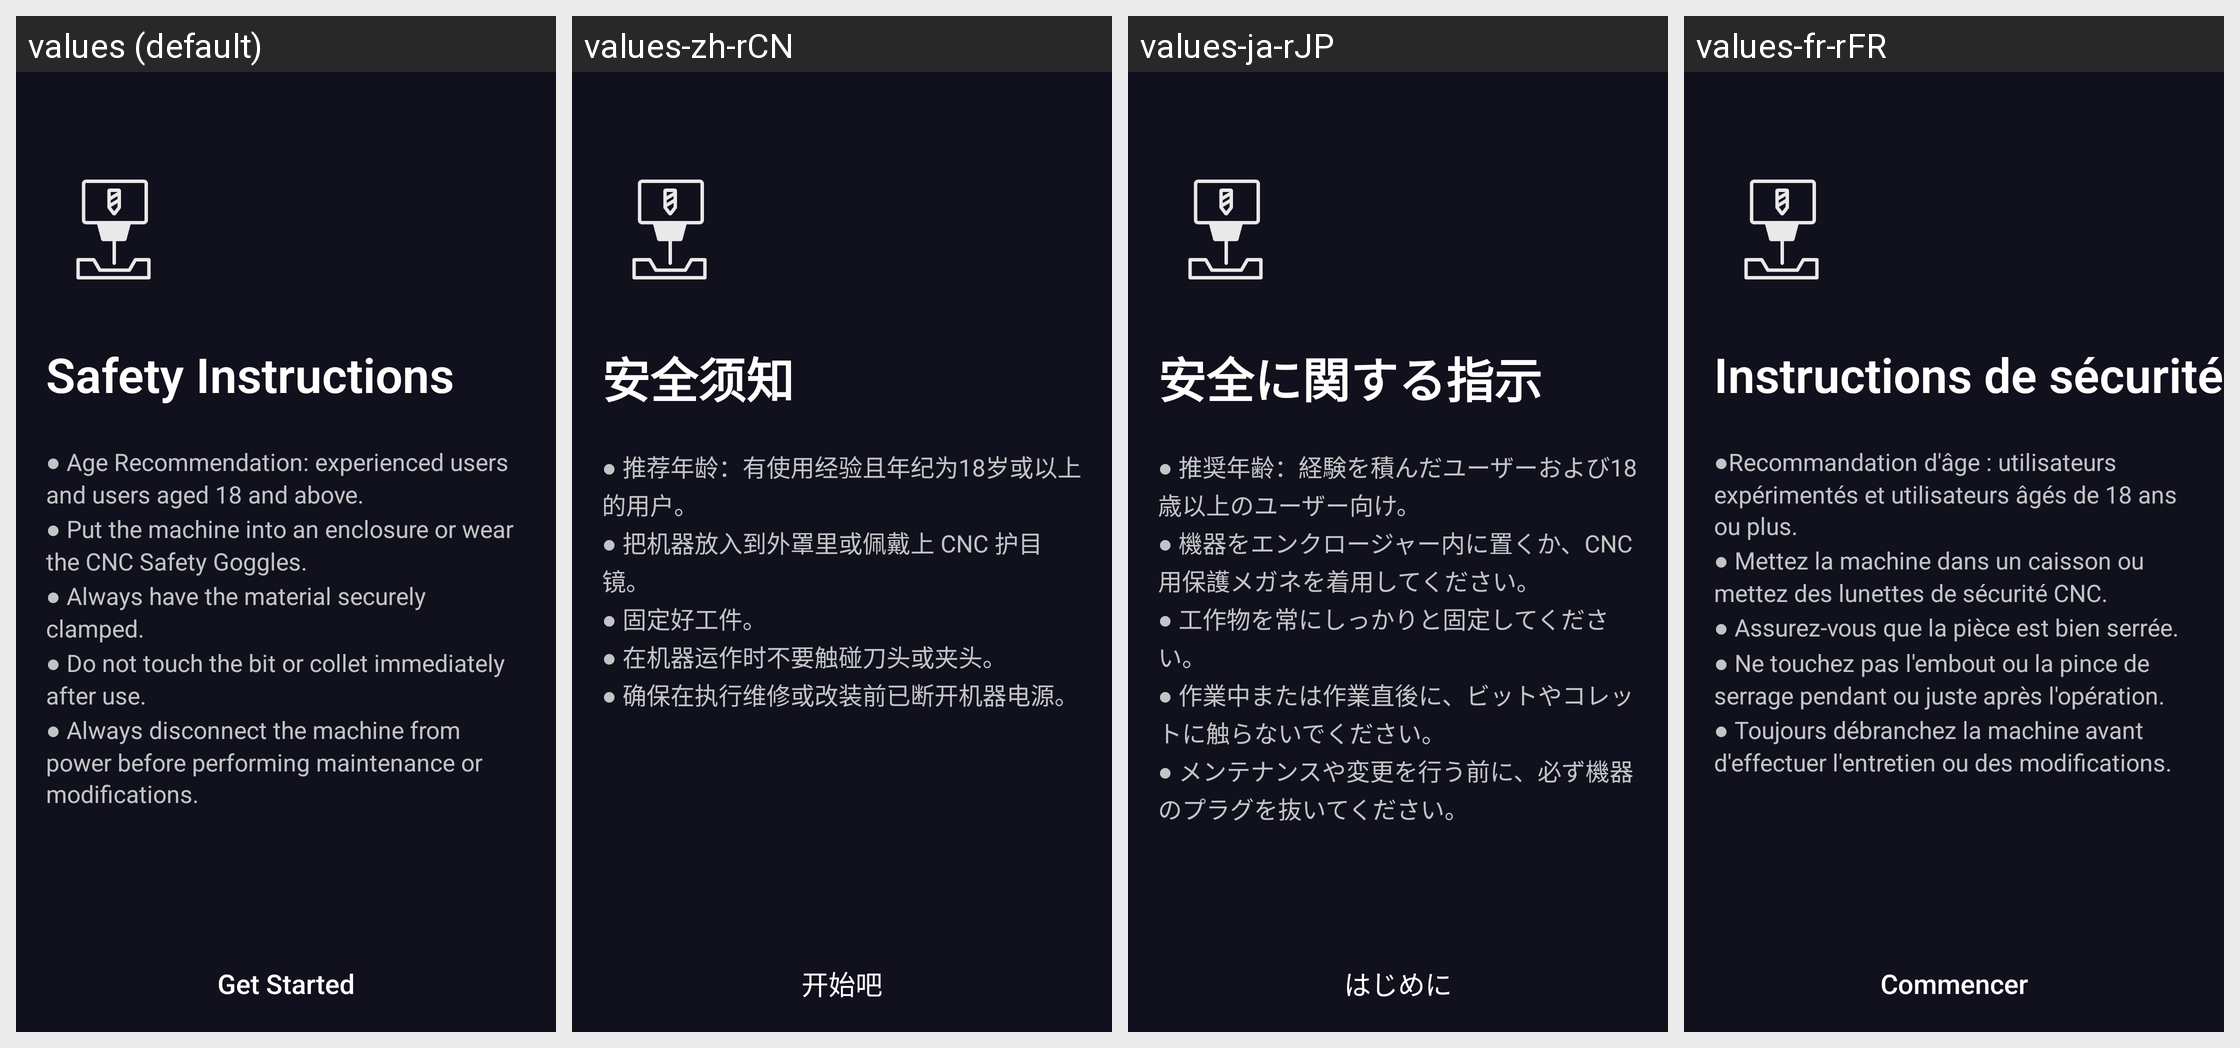

Translations of the strings shown on this Android screen, per locale in the grid:
Android screen res/layout/fragment_guide_cnc_get_started.xml rendered under 4 locales, left to right: values (default), values-zh-rCN, values-ja-rJP, values-fr-rFR. Device: Nexus 5 (rendered at 1080×1920; each locale shown at half size, 540×960, under a caption strip naming it); theme AppTheme.
Other locales in the repository, not shown: values-de-rDE, values-es-rES, values-pl-rPL.
Strings drawn on this screen, with the default value and each locale's value (text and hints the layout hard-codes, and strings that could not be matched under every locale, appear in the picture but are not listed):

guide_cnc_safety_instructions
  values: Safety Instructions
  values-zh-rCN: 安全须知
  values-ja-rJP: 安全に関する指示
  values-fr-rFR: Instructions de sécurité

guide_cnc_safety_instructions_content
  values: ● Age Recommendation: experienced users and users aged 18 and above. 
      ● Put the machine into an enclosure or wear the CNC Safety Goggles. 
      ● Always have the material securely clamped. 
      ● Do not touch the bit or collet immediately after use. 
      ● Always disconnect the machine from power before performing maintenance or modifications.
  values-zh-rCN: ● 推荐年龄：有使用经验且年纪为18岁或以上的用户。 
      ● 把机器放入到外罩里或佩戴上 CNC 护目镜。 
      ● 固定好工件。 
      ● 在机器运作时不要触碰刀头或夹头。 
      ● 确保在执行维修或改装前已断开机器电源。
  values-ja-rJP: ● 推奨年齢：経験を積んだユーザーおよび18歳以上のユーザー向け。 
      ● 機器をエンクロージャー内に置くか、CNC用保護メガネを着用してください。 
      ● 工作物を常にしっかりと固定してください。 
      ● 作業中または作業直後に、ビットやコレットに触らないでください。 
      ● メンテナンスや変更を行う前に、必ず機器のプラグを抜いてください。
  values-fr-rFR: ●Recommandation d'âge : utilisateurs expérimentés et utilisateurs âgés de 18 ans ou plus. 
      ● Mettez la machine dans un caisson ou mettez des lunettes de sécurité CNC. 
      ● Assurez-vous que la pièce est bien serrée. 
      ● Ne touchez pas l'embout ou la pince de serrage pendant ou juste après l'opération. 
      ● Toujours débranchez la machine avant d'effectuer l'entretien ou des modifications.

guide_cnc_get_started
  values: Get Started
  values-zh-rCN: 开始吧
  values-ja-rJP: はじめに
  values-fr-rFR: Commencer
